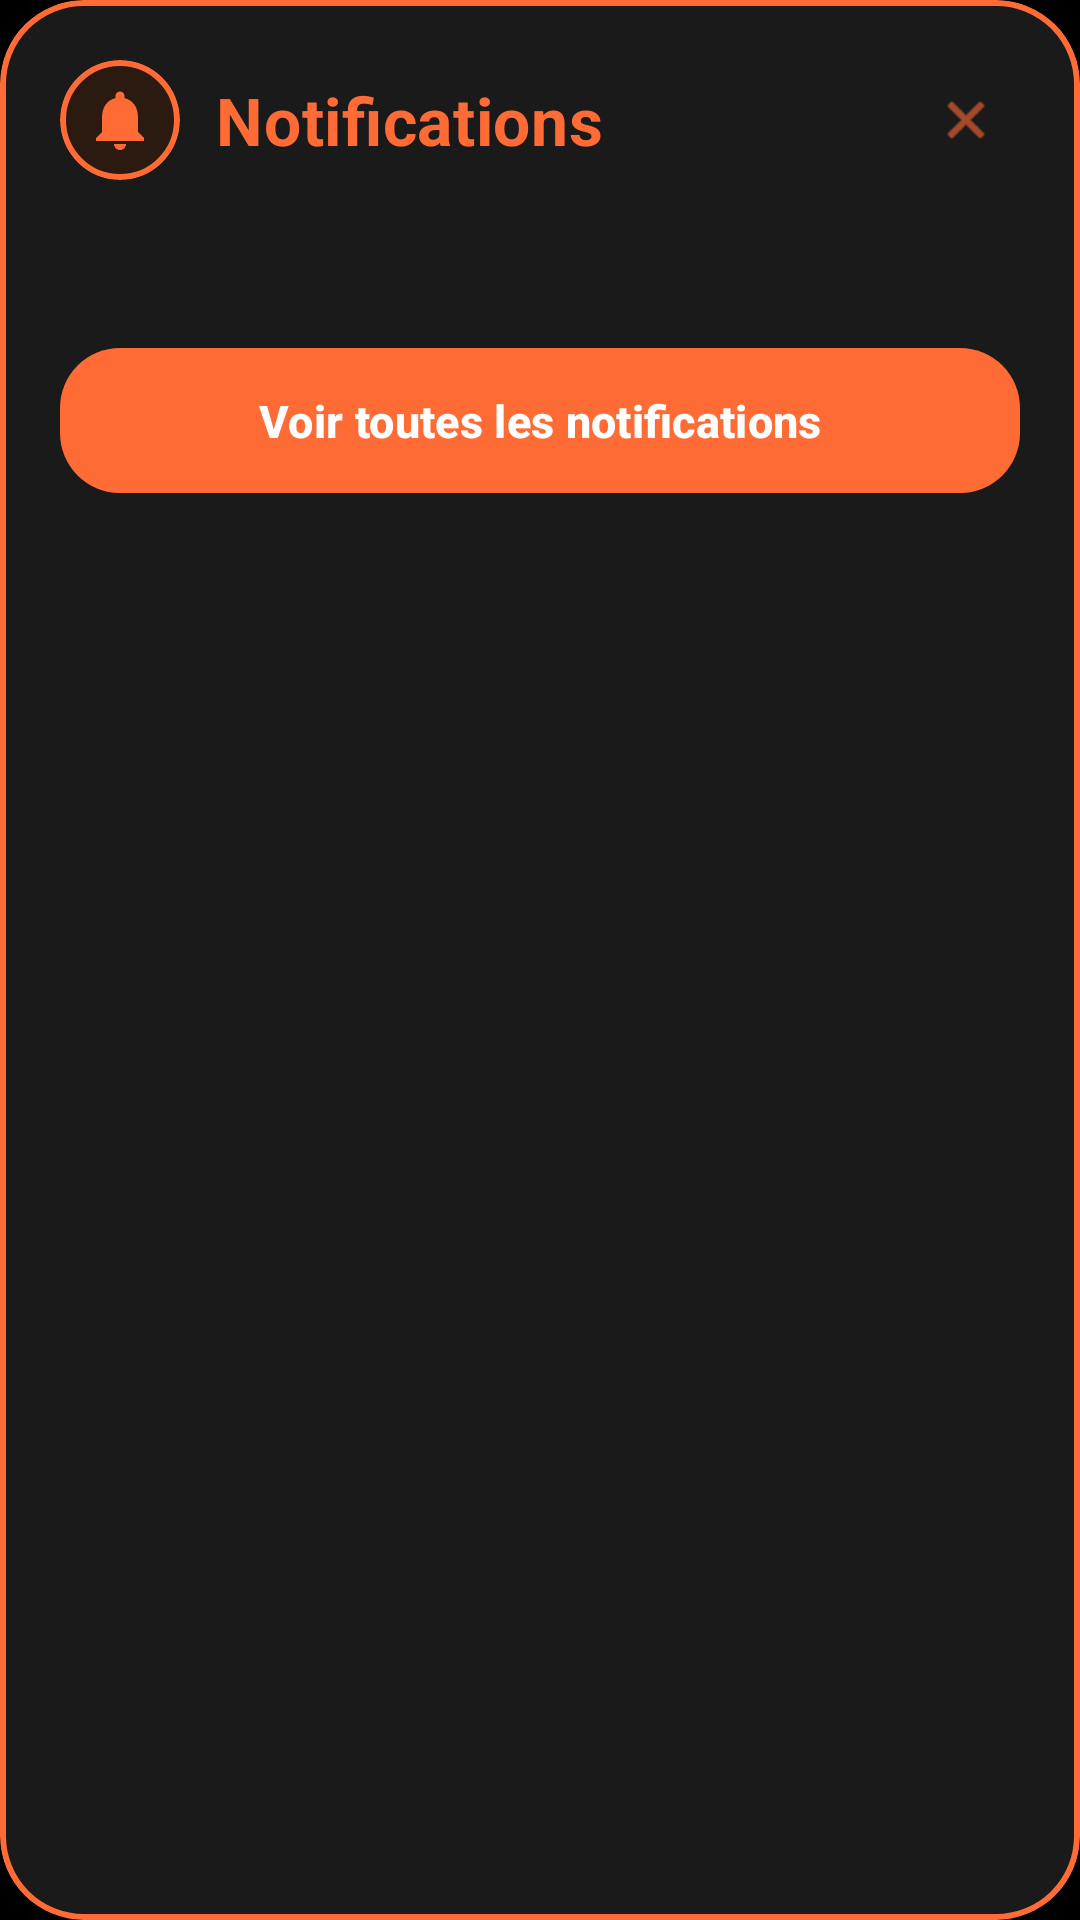

The Android layout XML behind this screen, and the referenced resources:
<!-- AndroidManifest.xml: application theme Theme.Projet_tp -->
<!-- res/layout/dialog_notifications_list.xml -->
<?xml version="1.0" encoding="utf-8"?>
<com.google.android.material.card.MaterialCardView
    xmlns:android="http://schemas.android.com/apk/res/android"
    xmlns:app="http://schemas.android.com/apk/res-auto"
    android:layout_width="match_parent"
    android:layout_height="wrap_content"
    app:cardCornerRadius="28dp"
    app:cardElevation="20dp"
    app:cardBackgroundColor="#1A1A1A"
    app:strokeColor="#FF6B35"
    app:strokeWidth="2dp"
    android:layout_margin="16dp">

    <LinearLayout
        android:layout_width="match_parent"
        android:layout_height="wrap_content"
        android:orientation="vertical"
        android:padding="20dp">

        
        <LinearLayout
            android:layout_width="match_parent"
            android:layout_height="wrap_content"
            android:orientation="horizontal"
            android:gravity="center_vertical"
            android:layout_marginBottom="20dp">

            <LinearLayout
                android:layout_width="0dp"
                android:layout_height="wrap_content"
                android:layout_weight="1"
                android:orientation="horizontal"
                android:gravity="center_vertical">

                <com.google.android.material.card.MaterialCardView
                    android:layout_width="40dp"
                    android:layout_height="40dp"
                    app:cardCornerRadius="20dp"
                    app:cardElevation="0dp"
                    app:cardBackgroundColor="#2A1A0F"
                    app:strokeColor="#FF6B35"
                    app:strokeWidth="2dp"
                    android:layout_marginEnd="12dp">

                    <LinearLayout
                        android:layout_width="match_parent"
                        android:layout_height="match_parent"
                        android:gravity="center">

                        <ImageView
                            android:layout_width="24dp"
                            android:layout_height="24dp"
                            android:src="@drawable/ic_notifications"
                            android:tint="#FF6B35"
                            android:scaleType="fitCenter" />
                    </LinearLayout>
                </com.google.android.material.card.MaterialCardView>

                <TextView
                    android:id="@+id/textViewDialogTitle"
                    android:layout_width="wrap_content"
                    android:layout_height="wrap_content"
                    android:text="Notifications"
                    android:textSize="22sp"
                    android:textStyle="bold"
                    android:textColor="#FF6B35"
                    android:letterSpacing="0.01" />
            </LinearLayout>

            <ImageView
                android:id="@+id/buttonCloseDialog"
                android:layout_width="36dp"
                android:layout_height="36dp"
                android:src="@android:drawable/ic_menu_close_clear_cancel"
                android:tint="#FF6B35"
                android:padding="8dp"
                android:clickable="true"
                android:focusable="true"
                android:background="?attr/selectableItemBackgroundBorderless" />
        </LinearLayout>

        
        <androidx.recyclerview.widget.RecyclerView
            android:id="@+id/recyclerViewNotificationsDialog"
            android:layout_width="match_parent"
            android:layout_height="wrap_content"
            android:maxHeight="400dp"
            android:clipToPadding="false"
            android:scrollbars="vertical"
            android:paddingTop="8dp"
            android:paddingBottom="8dp" />

        
        <com.google.android.material.button.MaterialButton
            android:id="@+id/buttonViewAll"
            android:layout_width="match_parent"
            android:layout_height="wrap_content"
            android:text="Voir toutes les notifications"
            android:textColor="#FFFFFF"
            android:textSize="15sp"
            android:textStyle="bold"
            app:backgroundTint="#FF6B35"
            app:cornerRadius="20dp"
            app:elevation="6dp"
            android:layout_marginTop="16dp"
            android:paddingTop="14dp"
            android:paddingBottom="14dp"
            style="@style/Widget.Material3.Button" />

        
        <LinearLayout
            android:id="@+id/emptyStateDialog"
            android:layout_width="match_parent"
            android:layout_height="wrap_content"
            android:orientation="vertical"
            android:gravity="center"
            android:padding="40dp"
            android:visibility="gone">

            <ImageView
                android:layout_width="64dp"
                android:layout_height="64dp"
                android:src="@drawable/ic_notifications"
                android:tint="#FF6B35"
                android:layout_marginBottom="16dp" />

            <TextView
                android:layout_width="wrap_content"
                android:layout_height="wrap_content"
                android:text="Aucune notification"
                android:textColor="#B0B0B0"
                android:textSize="16sp" />
        </LinearLayout>

    </LinearLayout>

</com.google.android.material.card.MaterialCardView>
<!-- resources referenced by this layout -->
<resources>
  <!-- drawable ic_notifications (drawable) -->
  <?xml version="1.0" encoding="utf-8"?>
  <vector xmlns:android="http://schemas.android.com/apk/res/android"
      android:width="24dp"
      android:height="24dp"
      android:viewportWidth="24"
      android:viewportHeight="24">
      <path
          android:fillColor="#E0E0E0"
          android:pathData="M12,22c1.1,0 2,-0.9 2,-2h-4c0,1.1 0.89,2 2,2zM18,16v-5c0,-3.07 -1.64,-5.64 -4.5,-6.32V4c0,-0.83 -0.67,-1.5 -1.5,-1.5s-1.5,0.67 -1.5,1.5v0.68C7.63,5.36 6,7.92 6,11v5l-2,2v1h16v-1l-2,-2z"/>
  </vector>
  <style name="Theme.Projet_tp" parent="Base.Theme.Projet_tp">
          <item name="colorPrimary">@color/primary_cyan</item>
          <item name="colorPrimaryVariant">@color/primary_cyan_dark</item>
          <item name="colorOnPrimary">@color/text_light</item>
          <item name="colorSecondary">@color/primary_cyan_light</item>
          <item name="colorSecondaryVariant">@color/primary_cyan</item>
          <item name="colorOnSecondary">@color/text_light</item>
          <item name="android:statusBarColor">@color/black_primary</item>
          <item name="android:windowBackground">@drawable/gradient_modern_background</item>
      </style>
  <style name="Base.Theme.Projet_tp" parent="Theme.Material3.DayNight.NoActionBar">
          <item name="colorPrimary">@color/primary_color</item>
          <item name="colorPrimaryVariant">@color/primary_light</item>
          <item name="colorSecondary">@color/secondary_color</item>
          <item name="colorSecondaryVariant">@color/secondary_light</item>
          <item name="colorAccent">@color/accent_color</item>
          <item name="android:statusBarColor">@color/primary_color</item>
      </style>
  <color name="primary_cyan">#4A8A93</color>
  <color name="primary_cyan_dark">#3A6A73</color>
  <color name="text_light">#F5F5F5</color>
  <color name="primary_cyan_light">#6BA5AD</color>
  <color name="black_primary">#000000</color>
  <!-- drawable gradient_modern_background (drawable) -->
  <?xml version="1.0" encoding="utf-8"?>
  <shape xmlns:android="http://schemas.android.com/apk/res/android">
      <gradient
          android:startColor="#000000"
          android:centerColor="#0A0A0A"
          android:endColor="#000000"
          android:angle="180"
          android:type="linear" />
  </shape>
  <color name="primary_color">#4A8A93</color>
  <color name="primary_light">#3B5FB0</color>
  <color name="secondary_color">#26AEB8</color>
  <color name="secondary_light">#35C9D3</color>
  <color name="accent_color">#26aeb8</color>
</resources>
